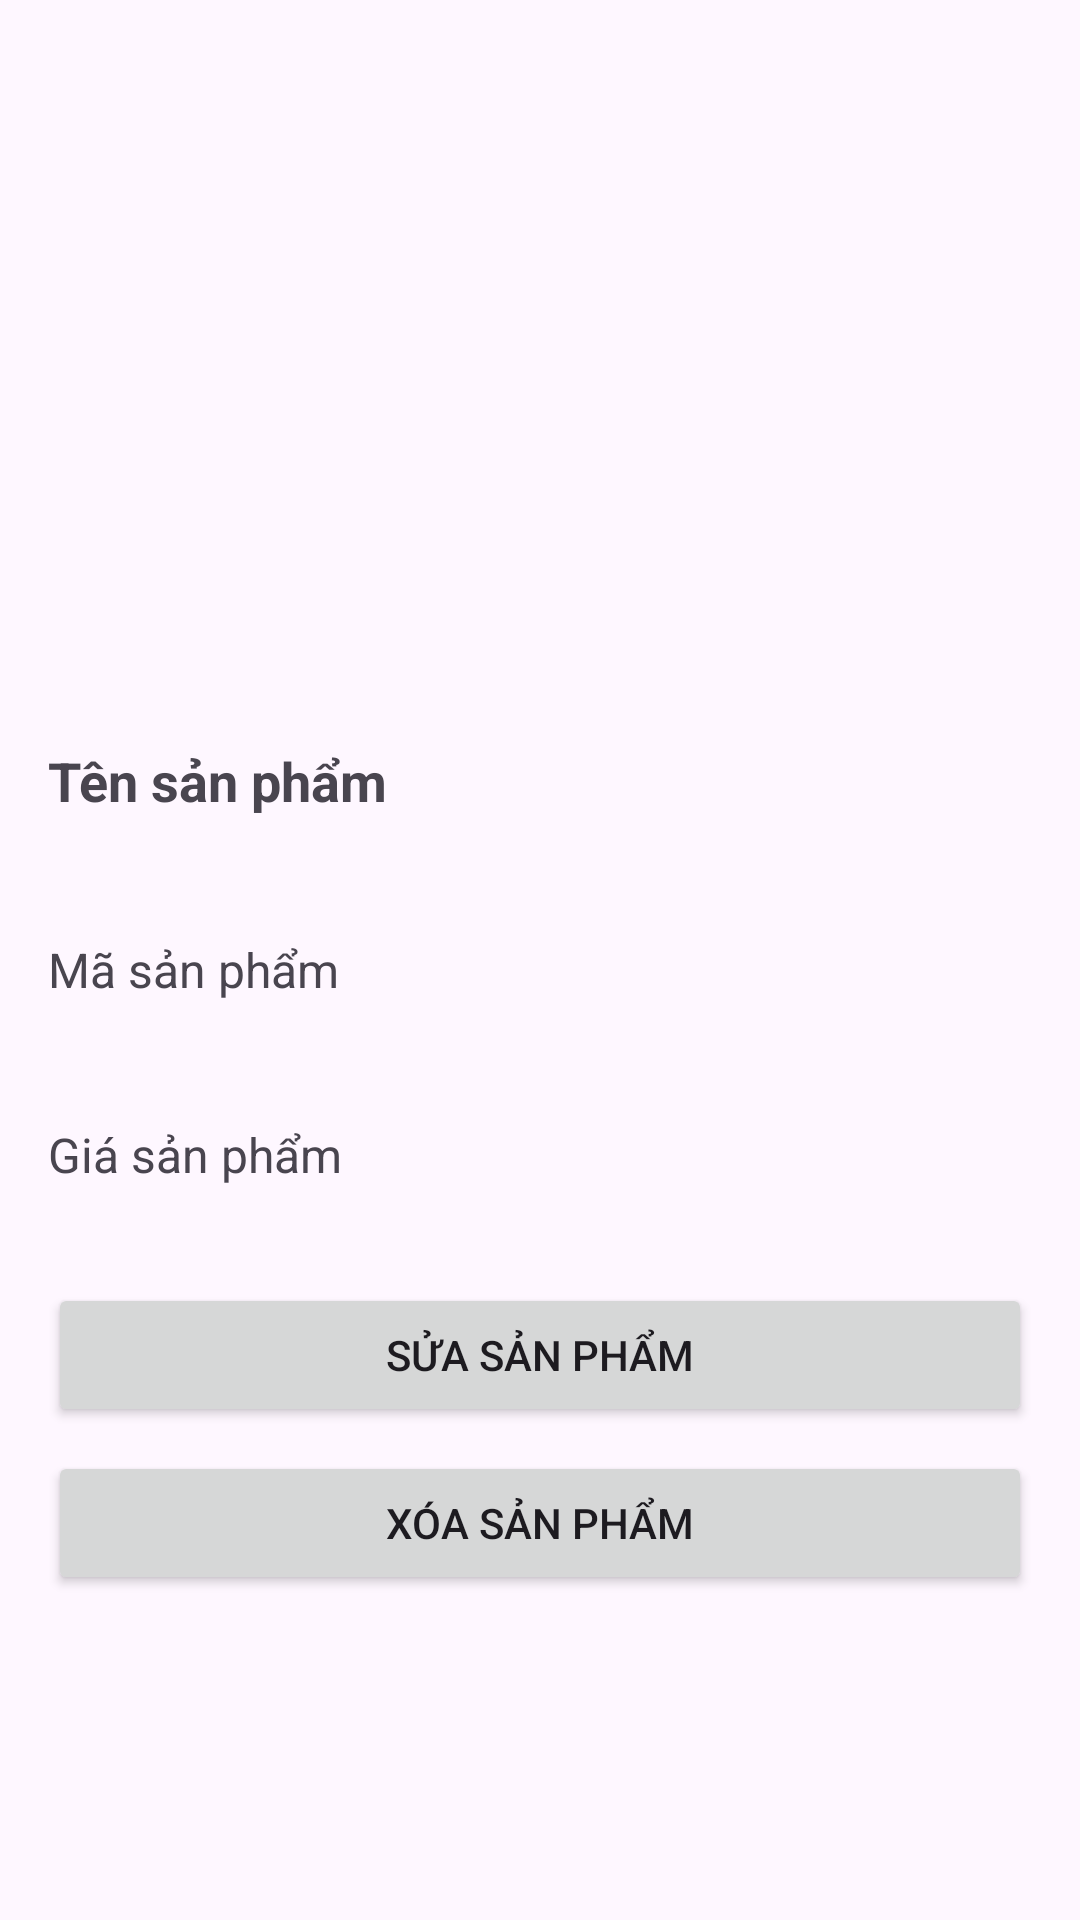

The Android layout XML behind this screen, and the referenced resources:
<!-- AndroidManifest.xml: application theme Theme.Duan1_Nhom3 -->
<!-- res/layout/activity_product_detail.xml -->
<?xml version="1.0" encoding="utf-8"?>
<androidx.constraintlayout.widget.ConstraintLayout xmlns:android="http://schemas.android.com/apk/res/android"
    xmlns:app="http://schemas.android.com/apk/res-auto"
    xmlns:tools="http://schemas.android.com/tools"
    android:layout_width="match_parent"
    android:layout_height="match_parent"
    tools:context=".ProductDetailActivity">

    
    <ImageView
        android:id="@+id/productImage"
        android:layout_width="0dp"
        android:layout_height="200dp"
        android:src="@drawable/ic_product"
    app:layout_constraintTop_toTopOf="parent"
    app:layout_constraintLeft_toLeftOf="parent"
    app:layout_constraintRight_toRightOf="parent"
    android:layout_marginTop="16dp" />

    
    <TextView
        android:id="@+id/productName"
        android:layout_width="0dp"
        android:layout_height="wrap_content"
        android:text="Tên sản phẩm"
        android:textSize="18sp"
        android:textStyle="bold"
        app:layout_constraintTop_toBottomOf="@id/productImage"
        app:layout_constraintLeft_toLeftOf="parent"
        app:layout_constraintRight_toRightOf="parent"
        android:layout_marginTop="16dp"
        android:padding="16dp"/>

    
    <TextView
        android:id="@+id/productCode"
        android:layout_width="0dp"
        android:layout_height="wrap_content"
        android:text="Mã sản phẩm"
        android:textSize="16sp"
        app:layout_constraintTop_toBottomOf="@id/productName"
        app:layout_constraintLeft_toLeftOf="parent"
        app:layout_constraintRight_toRightOf="parent"
        android:layout_marginTop="8dp"
        android:padding="16dp"/>

    
    <TextView
        android:id="@+id/productPrice"
        android:layout_width="0dp"
        android:layout_height="wrap_content"
        android:text="Giá sản phẩm"
        android:textSize="16sp"
        app:layout_constraintTop_toBottomOf="@id/productCode"
        app:layout_constraintLeft_toLeftOf="parent"
        app:layout_constraintRight_toRightOf="parent"
        android:layout_marginTop="8dp"
        android:padding="16dp"/>

    
    <Button
        android:id="@+id/btnEditProduct"
        android:layout_width="0dp"
        android:layout_height="wrap_content"
        android:text="Sửa sản phẩm"
        app:layout_constraintTop_toBottomOf="@id/productPrice"
        app:layout_constraintLeft_toLeftOf="parent"
        app:layout_constraintRight_toRightOf="parent"
        android:layout_marginTop="16dp"
        android:layout_marginLeft="16dp"
        android:layout_marginRight="16dp"/>

    
    <Button
        android:id="@+id/btnDeleteProduct"
        android:layout_width="0dp"
        android:layout_height="wrap_content"
        android:text="Xóa sản phẩm"
        app:layout_constraintTop_toBottomOf="@id/btnEditProduct"
        app:layout_constraintLeft_toLeftOf="parent"
        app:layout_constraintRight_toRightOf="parent"
        android:layout_marginTop="8dp"
        android:layout_marginLeft="16dp"
        android:layout_marginRight="16dp"/>

</androidx.constraintlayout.widget.ConstraintLayout>
<!-- resources referenced by this layout -->
<resources>
  <style name="Theme.Duan1_Nhom3" parent="Base.Theme.Duan1_Nhom3" />
  <style name="Base.Theme.Duan1_Nhom3" parent="Theme.Material3.DayNight.NoActionBar">
          
          
      </style>
</resources>
